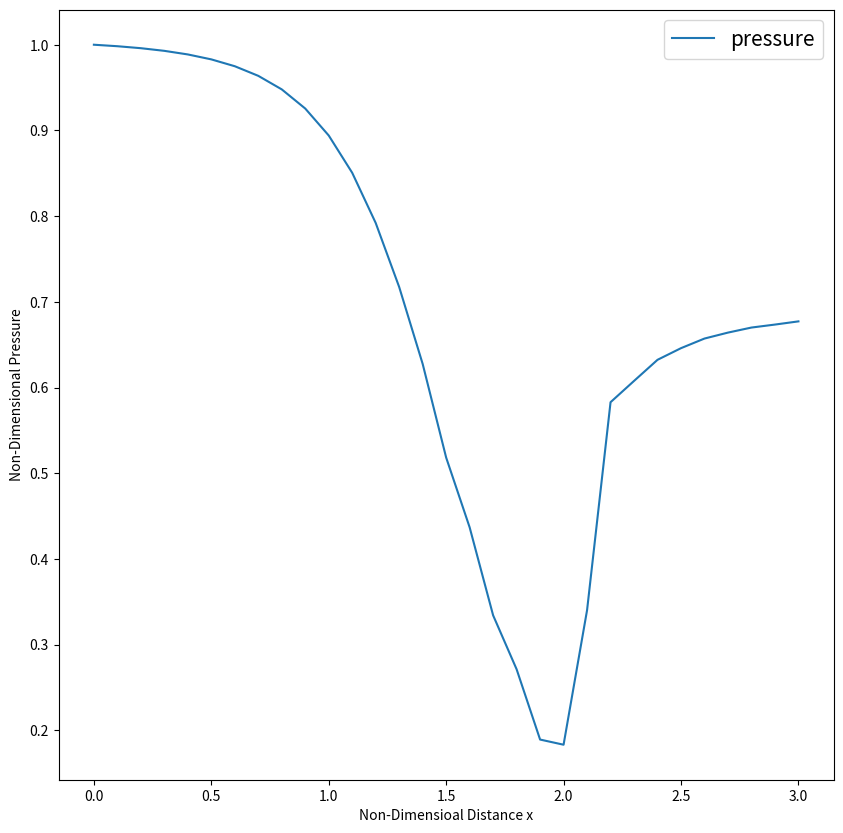
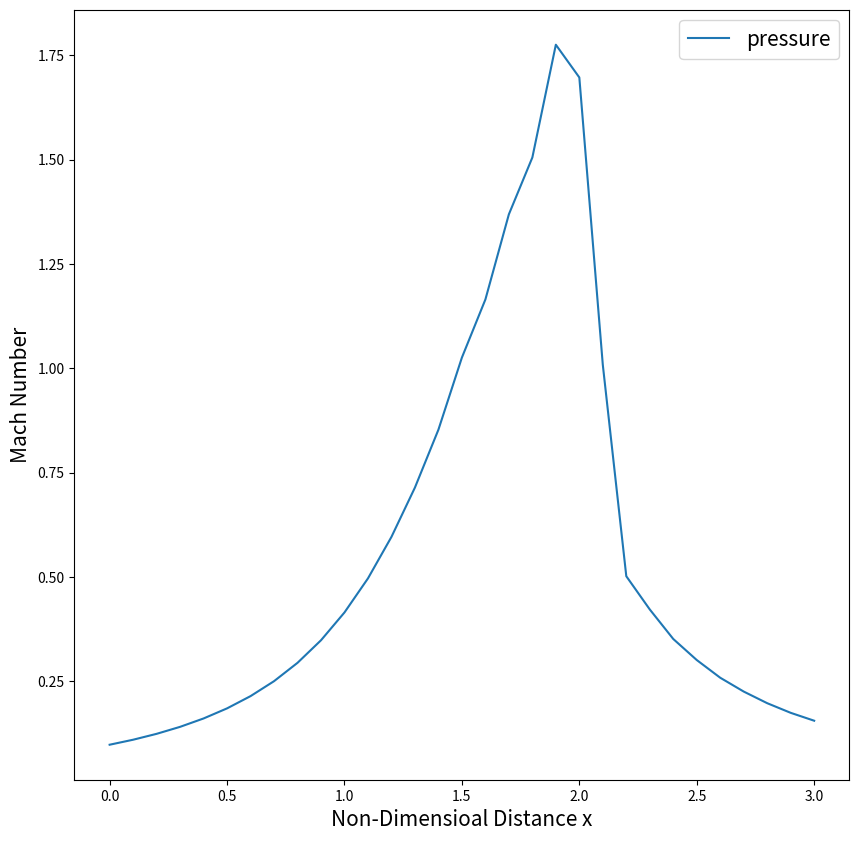

The script that saved these images, in order:
import numpy as np
import matplotlib.pyplot as plt

nx = 31
x = np.linspace(0,3,nx)
dx = x[2] - x[1]
gamma = 1.4
gamma_inverse = 1/gamma;
nt = 1400
cfl = 0.5
total_time = 0;
Cx = 0.2

rho = np.zeros((nx))
T = np.zeros((nx))
A = np.zeros((nx))
v = np.zeros((nx))
P = np.zeros((nx))
mach_number = np.zeros((nx))
mass_flow = np.zeros((nx))

rho_throat = np.zeros((nt))
pressure_throat = np.zeros((nt))
velocity_throat = np.zeros((nt))
temp_throat = np.zeros((nt))
mach_number_throat = np.zeros((nt))
mass_flow_throat = np.zeros((nt))

#Initial profile
for i in range(nx):
    if x[i] <=0.5:
        rho[i] = 1
        T[i] = 1
    elif(x[i] > 0.5 and x[i] <= 1.5):
        rho[i] = 1 - 0.366*(x[i] - 0.5)
        T[i] = 1 - 0.167*(x[i] - 0.5)
    elif(x[i]>1.5 and x[i]<=2.1):
        rho[i] = 0.634 - 0.3879*(x[i]-1.5)
        T[i] = 0.833 - 0.3507*(x[i]-1.5)
    elif(x[i] > 2.1 and x[i] <= 3):
        rho[i] = 0.5892 + 0.10228*(x[i] - 2.1)
        T[i] = 0.93968 + 0.0622*(x[i] - 2.1)

    A[i] = 1 + 2.2*((x[i]-1.5)**2)
    v[i] = 0.59/(rho[i]*A[i])
    P[i] = rho[i]*T[i]
    mass_flow[i] = rho[i]*v[i]*A[i]
    
mass_flow_rate_initial = rho*v*A
throat = np.where(A == 1)
throat = throat[0]


#Initial Solution
U1 = np.zeros((nx))
U2 = np.zeros((nx))
U3 = np.zeros((nx))

U1_old = np.zeros((nx))
U2_old = np.zeros((nx))
U3_old = np.zeros((nx))

F1 = np.zeros((nx))
F2 = np.zeros((nx))
F3 = np.zeros((nx))
J = np.zeros((nx))

dU1_dt_p = np.zeros((nx))
dU2_dt_p = np.zeros((nx))
dU3_dt_p = np.zeros((nx))

dU1_dt_c = np.zeros((nx))
dU2_dt_c = np.zeros((nx))
dU3_dt_c = np.zeros((nx))

dU1_dt_av = np.zeros((nx))
dU2_dt_av = np.zeros((nx))
dU3_dt_av = np.zeros((nx))

S1 = np.zeros((nx))
S2 = np.zeros((nx))
S3 = np.zeros((nx))

for i in range(nx):
    U1[i] = rho[i]*A[i]
    U2[i] = rho[i]*A[i]*v[i]
    U3[i] = rho[i]*(T[i]/(gamma - 1) + (gamma/2)*(v[i]**2))*A[i]


for time in range(nt):

    U1_old = U1.copy()
    U2_old = U2.copy()
    U3_old = U3.copy()

    dt=np.min((0.5*dx)/(T**0.5 + v))
    print(dt)

    for i in range(nx):
        F1[i] = U2[i]
        F2[i] = ((U2[i]**2)/U1[i]) + (((gamma-1)/gamma))*(U3[i] - ((gamma/2)*((U2[i]**2)/U1[i])))
        F3[i] = (gamma*((U2[i]*U3[i])/U1[i])) - (gamma*(gamma-1)/2)*(U2[i]**3/U1[i]**2)
    
    for i in range(1,nx-1):
        S1[i] = Cx*(abs(P[i-1] - 2*P[i] + P[i+1])/(P[i-1] + 2*P[i] + P[i+1]))*(U1[i+1] - 2*U1[i] + U1[i-1])
        S2[i] = Cx*(abs(P[i-1] - 2*P[i] + P[i+1])/(P[i-1] + 2*P[i] + P[i+1]))*(U2[i+1] - 2*U2[i] + U2[i-1])
        S3[i] = Cx*(abs(P[i-1] - 2*P[i] + P[i+1])/(P[i-1] + 2*P[i] + P[i+1]))*(U3[i+1] - 2*U3[i] + U3[i-1])

    #Predictor step
    for i in range (1,nx-1):
        dA_dx = (A[i+1] - A[i])/dx
        J[i] = gamma_inverse*rho[i]*T[i]*dA_dx

        dU1_dt_p[i] = -((F1[i+1] - F1[i])/dx)
        dU2_dt_p[i] = -((F2[i+1] - F2[i])/dx) + J[i]
        dU3_dt_p[i] = -((F3[i+1] - F3[i])/dx)

        #solution update    
        U1[i] = U1[i] + dU1_dt_p[i]*dt + S1[i]
        U2[i] = U2[i] + dU2_dt_p[i]*dt + S2[i]#S2 
        U3[i] = U3[i] + dU3_dt_p[i]*dt + S3[i]#S3


    #getting the primitives
    for i in range(1,nx-1):
        rho[i] = U1[i]/A[i]
        v[i] = U2[i]/U1[i]
        T[i] = (gamma - 1)*((U3[i]/U1[i]) - ((gamma/2)*(v[i]**2)))
        P[i] = rho[i]*T[i]

    #updating F values
    for i in range(1,nx-1):
        F1[i] = U2[i]
        F2[i] = ((U2[i]**2)/U1[i]) + (((gamma-1)/gamma))*(U3[i] - ((gamma/2)*((U2[i]**2)/U1[i])))
        F3[i] = gamma*(U2[i]*U3[i]/U1[i]) - (gamma*(gamma-1)/2)*(U2[i]**3/U1[i]**2)

    #update S
    for i in range(1,nx-1):
        S1[i] = Cx*(abs(P[i-1] - 2*P[i] + P[i+1])/(P[i-1] + 2*P[i] + P[i+1]))*(U1[i+1] -2*U1[i] + U1[i-1])
        S2[i] = Cx*(abs(P[i-1] - 2*P[i] + P[i+1])/(P[i-1] + 2*P[i] + P[i+1]))*(U2[i+1] -2*U2[i] + U2[i-1])
        S3[i] = Cx*(abs(P[i-1] - 2*P[i] + P[i+1])/(P[i-1] + 2*P[i] + P[i+1]))*(U3[i+1] -2*U3[i] + U3[i-1])
    #Corrector Step
    for i in range(nx-2,0,-1):
        dA_dx = (A[i] - A[i-1])/dx
        J[i] = gamma_inverse*rho[i]*T[i]*dA_dx

        dU1_dt_c[i] = -((F1[i] - F1[i-1])/dx)
        dU2_dt_c[i] = -((F2[i] - F2[i-1])/dx) + J[i]
        dU3_dt_c[i] = -((F3[i] - F3[i-1])/dx)
    
       
        #Final solution update 
        U1[i] = U1_old[i] + 0.5*(dU1_dt_p[i] + dU1_dt_c[i])*dt + S1[i]#S1
        U2[i] = U2_old[i] + 0.5*(dU2_dt_p[i] + dU2_dt_c[i])*dt + S2[i] #S2
        U3[i] = U3_old[i] + 0.5*(dU3_dt_p[i] + dU3_dt_c[i])*dt + S3[i]#S3
    #Applying boundary condition

    #inlet
    U1[0] = rho[0]*A[0]
    U2[0] = 2*U2[1] - U2[2]
    U3[0] = U1[0]*((T[0]/(gamma-1)) + (gamma/2)*(v[0]**2))

    #outlet
    U1[nx-1] = 2*U1[nx-2] - U1[nx-3]
    U2[nx-1] = 2*U2[nx-2] - U2[nx-3]
    U3[nx-1] = ((P[nx-1]*A[nx-1])/(gamma - 1)) + (gamma/2)*(U2[nx-1])*(v[nx-1])

    
    rho = U1/A
    v = U2/U1
    T = (gamma - 1)*((U3/U1) - ((gamma/2)*(v**2)))
    P = rho*T
    mass_flow = rho*A*v
    mach_number = v/T**0.5


    #calculating variables in throat
    rho_throat[time] = rho[throat] 
    pressure_throat[time] = P[throat] 
    velocity_throat[time] = v[throat] 
    temp_throat[time] = T[throat] 
    mach_number_throat[time] = mach_number[throat] 
    mass_flow_throat[time] = mass_flow[throat]

fig = plt.figure(figsize=(10,10), dpi = 100)
ax = fig.add_subplot(111)
ax.plot(x[:], P[:],label = 'pressure', linewidth = 1.5)
ax.set_xlabel("Non-Dimensioal Distance x")
ax.set_ylabel("Non-Dimensional Pressure")
plt.rc('axes', labelsize = 15)
ax.legend(prop={'size': 15})

fig = plt.figure(figsize=(10,10), dpi = 100)
ax = fig.add_subplot(111)
ax.plot(x[:], mach_number[:],label = 'pressure', linewidth = 1.5)
ax.set_xlabel("Non-Dimensioal Distance x")
ax.set_ylabel("Mach Number")
plt.rc('axes', labelsize = 15)
ax.legend(prop={'size': 15})